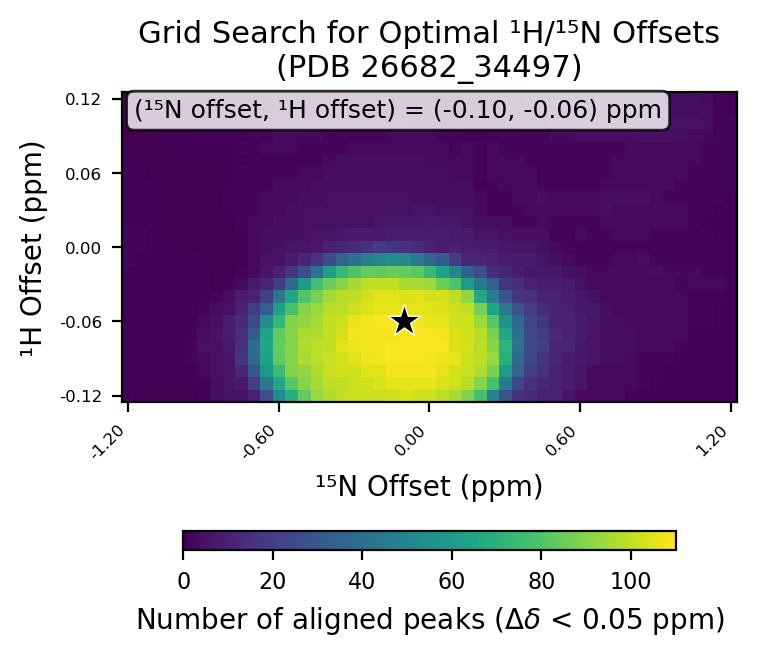

The data file committed next to this chart (first rows):
# h_min, -0.12
# h_max, 0.12
# h_step, 0.01
# n_min, -1.2
# n_max, 1.2
# n_step, 0.05
# cutoff, 0.05
h_values, -0.12, -0.11, -0.1, -0.09, -0.08, -0.07, -0.06, -0.05, -0.04, -0.03, -0.02, -0.01, 0.0, 0.01, 0.02, 0.03, 0.04, 0.05, 0.06, 0.07, 0.08, 0.09, 0.1
n_values, -1.2, -1.15, -1.1, -1.05, -1.0, -0.95, -0.9, -0.85, -0.8, -0.75, -0.7, -0.65, -0.6, -0.55, -0.5, -0.45, -0.4, -0.35, -0.3, -0.25, -0.2, -0.15, -0.1
-0.12, 1, 0, 0, 0, 0, 0, 1, 4, 5, 5, 10, 27, 53, 69, 83, 93, 97, 100, 101, 101, 101, 102, 104
-0.11, 1, 1, 1, 1, 0, 1, 1, 4, 6, 8, 20, 45, 66, 82, 90, 96, 99, 100, 102, 102, 104, 106, 106
-0.1, 1, 1, 1, 1, 1, 1, 3, 5, 6, 12, 30, 58, 75, 89, 92, 97, 101, 102, 102, 105, 105, 108, 108
-0.09, 1, 1, 1, 1, 1, 2, 3, 5, 6, 17, 38, 63, 83, 90, 96, 99, 101, 103, 105, 107, 108, 109, 109
-0.08, 1, 1, 1, 1, 1, 2, 5, 5, 8, 15, 39, 65, 84, 90, 97, 99, 100, 105, 107, 108, 108, 109, 109
-0.07, 1, 1, 1, 1, 1, 1, 4, 6, 9, 15, 31, 64, 83, 90, 96, 97, 100, 103, 108, 108, 108, 108, 109
-0.06, 1, 1, 1, 1, 1, 1, 3, 5, 9, 13, 25, 53, 73, 89, 92, 96, 100, 102, 106, 108, 109, 109, 110
-0.05, 1, 1, 1, 1, 1, 1, 2, 4, 5, 10, 20, 33, 63, 78, 90, 93, 98, 99, 102, 104, 106, 106, 106
-0.04, 1, 1, 1, 1, 1, 1, 1, 2, 4, 9, 11, 21, 44, 66, 80, 88, 95, 98, 99, 103, 105, 105, 104
-0.03, 1, 1, 1, 1, 1, 1, 1, 0, 1, 3, 8, 12, 20, 38, 60, 77, 85, 90, 95, 99, 100, 100, 96
-0.02, 1, 1, 1, 1, 1, 1, 1, 0, 0, 2, 3, 6, 11, 17, 27, 40, 62, 74, 79, 84, 83, 85, 84
-0.01, 2, 1, 1, 1, 1, 1, 0, 0, 0, 0, 3, 5, 5, 8, 12, 17, 26, 35, 40, 48, 51, 53, 52
0.0, 2, 2, 1, 1, 0, 0, 0, 0, 0, 0, 3, 4, 5, 6, 6, 7, 10, 12, 13, 16, 19, 17, 16
0.01, 2, 2, 1, 0, 0, 0, 0, 0, 0, 1, 3, 4, 4, 4, 5, 6, 6, 7, 8, 8, 8, 9, 9
0.02, 1, 1, 1, 0, 0, 0, 0, 0, 0, 2, 3, 3, 4, 4, 5, 5, 5, 5, 5, 5, 6, 7, 7
0.03, 1, 1, 1, 0, 0, 0, 0, 0, 1, 2, 2, 3, 3, 4, 5, 5, 5, 5, 5, 5, 5, 5, 5
0.04, 1, 1, 1, 0, 0, 0, 0, 0, 2, 2, 2, 3, 3, 3, 4, 4, 5, 5, 5, 5, 5, 5, 5
0.05, 1, 1, 1, 0, 0, 0, 0, 0, 1, 2, 2, 2, 3, 3, 3, 4, 4, 4, 4, 4, 4, 4, 4
0.06, 1, 1, 0, 0, 0, 0, 0, 0, 1, 2, 2, 2, 2, 2, 3, 3, 4, 4, 4, 4, 4, 4, 4
0.07, 1, 0, 0, 0, 0, 0, 0, 0, 1, 1, 2, 2, 2, 2, 2, 2, 3, 4, 4, 4, 4, 4, 4
0.08, 0, 0, 0, 0, 1, 1, 1, 1, 1, 2, 2, 3, 3, 3, 2, 2, 2, 2, 3, 3, 3, 3, 3
0.09, 0, 0, 1, 1, 1, 1, 1, 1, 1, 1, 2, 2, 3, 3, 3, 3, 2, 2, 2, 2, 2, 3, 3
0.1, 0, 1, 1, 1, 1, 1, 1, 1, 1, 1, 1, 2, 2, 2, 3, 3, 3, 2, 2, 2, 2, 2, 2
0.11, 1, 1, 1, 1, 1, 1, 1, 1, 1, 1, 1, 1, 2, 2, 2, 2, 2, 2, 1, 1, 1, 1, 1
0.12, 1, 1, 1, 1, 1, 1, 1, 1, 1, 1, 1, 1, 1, 1, 2, 3, 3, 3, 2, 2, 2, 1, 1
best_n_offset, -0.1
best_h_offset, -0.06
best_count, 110
